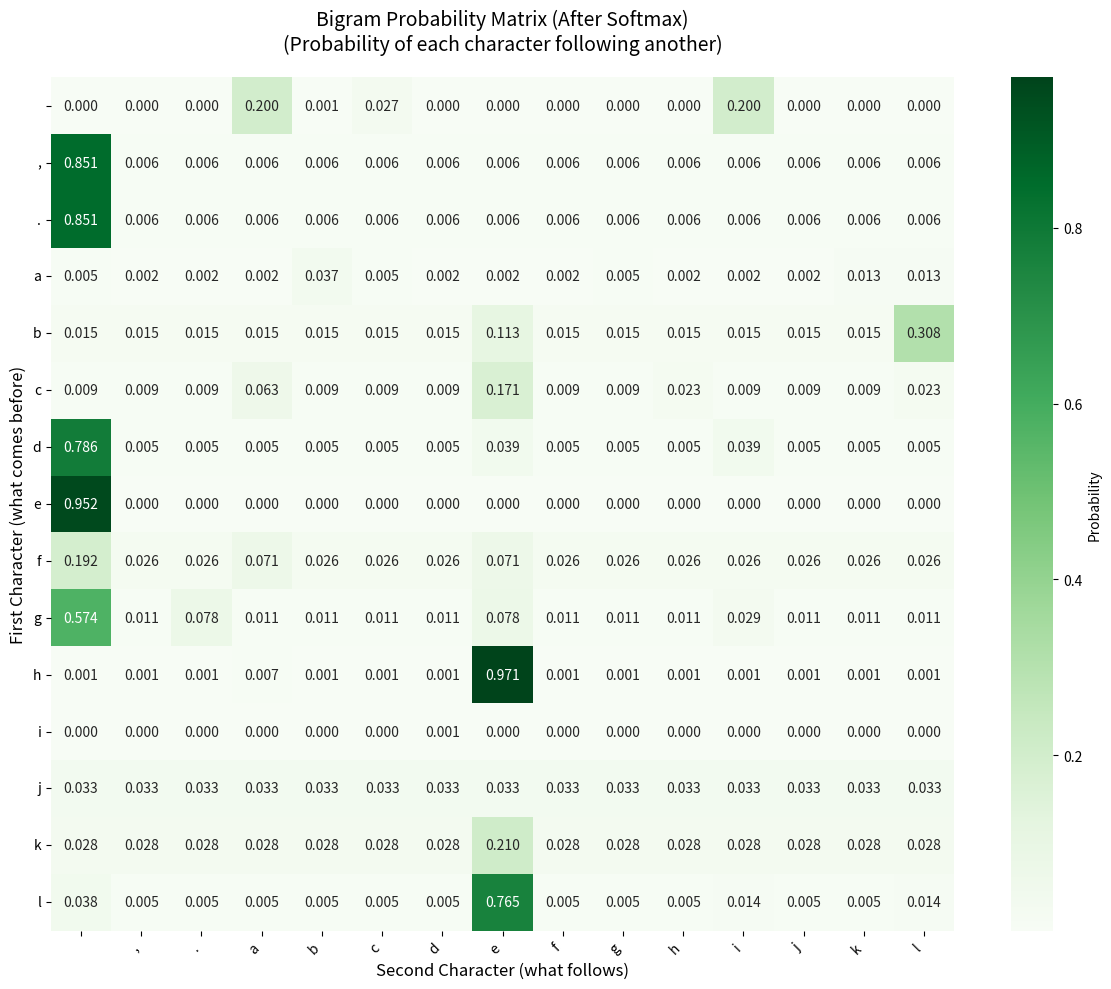
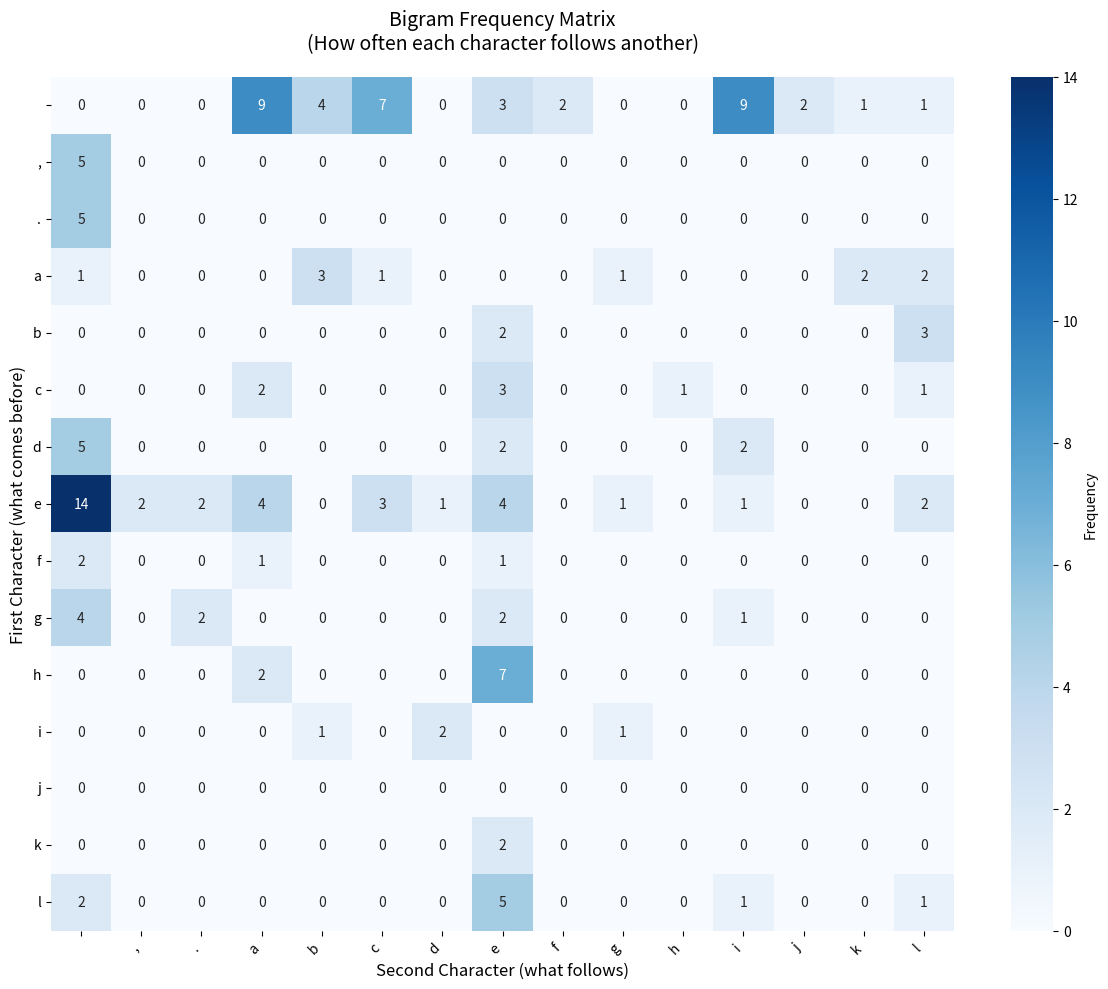

Reproduce these figures in Python, in order.
import matplotlib.pyplot as plt
import seaborn as sns
import numpy as np

text = "in the midst of chaos, there is also opportunity. the journey of learning is never easy, but it is always rewarding. every mistake you make is a step closer to understanding. intelligence is not just about knowing facts, but about connecting ideas and seeing patterns where others see noise. persistence and curiosity are the two most powerful tools you can carry. over time, even the most complex problems begin to feel manageable, and what once seemed impossible becomes second nature."
char = sorted(set(text))
print("text:", text)
print("Unique characters:", char)

char_to_idx = {}
for i, ch in enumerate(char):
    char_to_idx[ch] = i

idx_to_char = {}
for ch, i in char_to_idx.items():
    idx_to_char[i] = ch

print("     char_to_idx:", char_to_idx)
print("     idx_to_char:", idx_to_char)

tokenizer = {
    "char_to_idx": char_to_idx,
    "idx_to_char": idx_to_char
}

print("tokenizer:", tokenizer)


bigram_counts = np.zeros((len(char), len(char)))

tokens = [char_to_idx[ch] for ch in text]

for i in range(len(tokens)-1):
    bigram_counts[tokens[i], tokens[i+1]] += 1
    
print("bigram_counts:", bigram_counts)

def softmax(x):
    exp_x= np.exp(x - np.max(x))
    return exp_x / exp_x.sum()

bigram_probs = np.zeros_like(bigram_counts)
for i in range(len(char)):
    rows = bigram_counts[i]
    if rows.sum() > 0:
        bigram_probs[i] = softmax(rows)

print("bigram_probs:", bigram_probs)

# Visualize softmax probabilities
plt.figure(figsize=(12, 10))
sns.heatmap(bigram_probs[:15, :15], 
            xticklabels=char[:15], 
            yticklabels=char[:15],
            annot=True,           # Show numbers in cells
            fmt='.3f',           # Format as 3 decimal places
            cmap='Greens',        # Use green color scheme for probabilities
            cbar_kws={'label': 'Probability'})  # Label colorbar

plt.title('Bigram Probability Matrix (After Softmax)\n(Probability of each character following another)', fontsize=14, pad=20)
plt.xlabel('Second Character (what follows)', fontsize=12)
plt.ylabel('First Character (what comes before)', fontsize=12)
plt.xticks(rotation=45, ha='right')
plt.yticks(rotation=0)
plt.tight_layout()
plt.savefig("bigram_probs_heatmap.png", dpi=300, bbox_inches='tight')
plt.show()

print("\n📊 Probability heatmap saved as 'bigram_probs_heatmap.png'")
print("🔍 Each row sums to 1.0 (100%) - these are probabilities!")
print("📈 Darker green = higher probability of that character pair")

# Show example of how softmax works for one character
example_char = ' '  # space character
if example_char in char_to_idx:
    idx = char_to_idx[example_char]
    raw_counts = bigram_counts[idx]
    probs = bigram_probs[idx]
    
    print(f"\n📝 Example: Character '{example_char}' (index {idx})")
    print(f"Raw counts: {raw_counts[:10]}")  # Show first 10
    print(f"Probabilities: {probs[:10]}")   # Show first 10
    print(f"Sum of probabilities: {probs.sum():.6f} (should be 1.0)")

def generation(start_char, max_length):
    start_idx = char_to_idx[start_char]
    current_idx = start_idx
    result = [start_char]

    for _ in range(max_length - 1):
        next_probs = bigram_probs[current_idx]
        next_idx = np.random.choice(len(char), p=next_probs)
        result.append(idx_to_char[next_idx])
        current_idx = next_idx
    
    return ''.join(result)

print("generation:", generation("p", 100))

# Create a better heatmap
plt.figure(figsize=(12, 10))
sns.heatmap(bigram_counts[:15, :15], 
            xticklabels=char[:15], 
            yticklabels=char[:15],
            annot=True,           # Show numbers in cells
            fmt='g',             # Format as integers
            cmap='Blues',        # Use blue color scheme
            cbar_kws={'label': 'Frequency'})  # Label colorbar

plt.title('Bigram Frequency Matrix\n(How often each character follows another)', fontsize=14, pad=20)
plt.xlabel('Second Character (what follows)', fontsize=12)
plt.ylabel('First Character (what comes before)', fontsize=12)
plt.xticks(rotation=45, ha='right')
plt.yticks(rotation=0)
plt.tight_layout()
plt.savefig("bigram_heatmap.png", dpi=300, bbox_inches='tight')
plt.show()  # Also display the plot

print("\n Heatmap saved as 'bigram_heatmap.png'")
print(" The heatmap shows how often each character (row) is followed by another character (column)")
print(" Darker colors = higher frequency")
